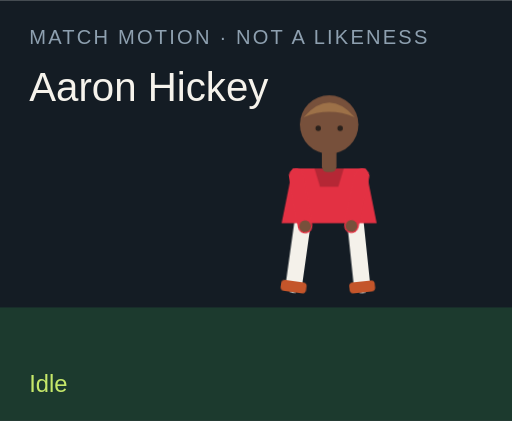
t = 0.00 s
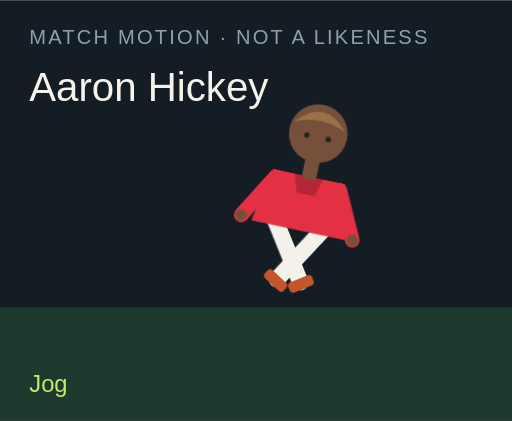
t = 1.50 s
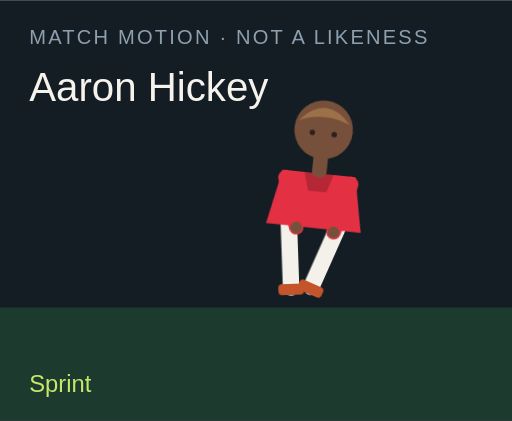
t = 3.00 s
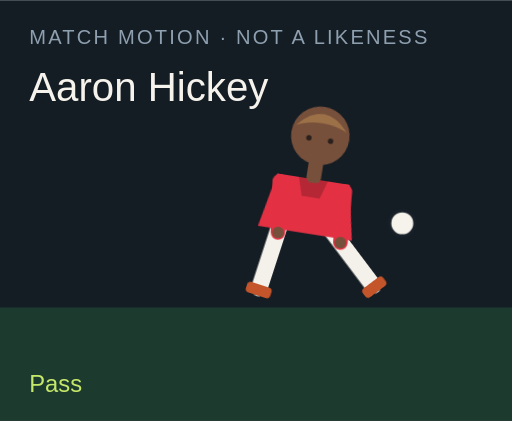
t = 4.50 s
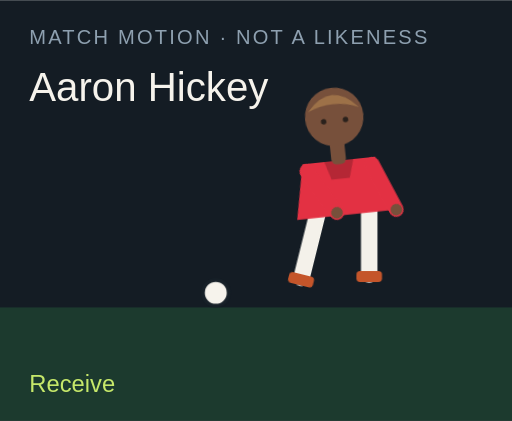
t = 6.00 s
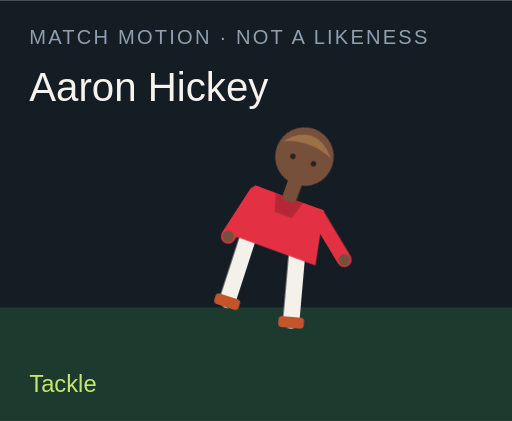
t = 7.50 s

The animated SVG that drew these frames (rendered in a browser with its animation timeline set to each time). Animation: 18 CSS @keyframes rules; one cycle of 9.00 s, repeats indefinitely.

<?xml version="1.0" encoding="UTF-8"?>
<svg xmlns="http://www.w3.org/2000/svg" viewBox="0 0 280 230" role="img">
  <style>@media (prefers-reduced-motion: reduce){animate,animateTransform{display:none}}</style>
  <rect width="280" height="230" fill="#141c24"/>
  <rect y="168" width="280" height="62" fill="#1c3a2e"/>
  <text x="16" y="24" fill="#8ea0b0" font-family="Arial,sans-serif" font-size="11" letter-spacing="1.2">MATCH MOTION · NOT A LIKENESS</text>
  <text x="16" y="55" fill="#f6f3ec" font-family="Impact,sans-serif" font-size="22">Aaron Hickey</text>
  <circle r="7" fill="#f6f3ec" stroke="#172028" stroke-width="2" id="motion-58616" cx="150" cy="160" opacity="0">
    
    
    
  </circle>
  <g transform="translate(132 40)">
    <g id="motion-58638" transform="rotate(0 48 90)">
      
      <g id="motion-58640" transform="translate(0 0)">
        
        <g transform="translate(34 78)"><g id="motion-58642" transform="rotate(8)"><path d="M0 0 V38" stroke="#f4f1ea" stroke-width="9" stroke-linecap="round"/><rect x="-7" y="36" width="14" height="6" rx="2" fill="#c4552a"/></g></g>
        <g transform="translate(62 78)"><g id="motion-58644" transform="rotate(-6)"><path d="M0 0 V38" stroke="#f4f1ea" stroke-width="9" stroke-linecap="round"/><rect x="-7" y="36" width="14" height="6" rx="2" fill="#c4552a"/></g></g>
        <path d="M28 52 h40 l6 30 H22 Z" fill="#e33143"/>
        <path d="M40 52 h16 l-3 10 H43 Z" fill="#000" opacity=".2"/>
        <g transform="translate(30 56)"><g id="motion-58646" transform="rotate(-10)"><path d="M0 0 V28" stroke="#e33143" stroke-width="8" stroke-linecap="round"/><circle cx="0" cy="28" r="3.2" fill="#77503b"/></g></g>
        <g transform="translate(66 56)"><g id="motion-58648" transform="rotate(12)"><path d="M0 0 V28" stroke="#e33143" stroke-width="8" stroke-linecap="round"/><circle cx="0" cy="28" r="3.2" fill="#77503b"/></g></g>
        <rect x="44" y="40" width="8" height="14" rx="3" fill="#77503b"/>
        <circle cx="48" cy="28" r="16" fill="#77503b"/>
        <path d="M34 24 Q48 8 62 24 Q48 18 34 24" fill="#9d7148"/>
        <circle cx="42" cy="30" r="1.5" fill="#2a211c"/><circle cx="54" cy="30" r="1.5" fill="#2a211c"/>
      </g>
    </g>
  </g>
  <text x="16" y="214" fill="#c6e86a" font-family="Arial,sans-serif" font-size="13" opacity="1" id="motion-58620">Idle</text><text x="16" y="214" fill="#c6e86a" font-family="Arial,sans-serif" font-size="13" opacity="0" id="motion-58622">Jog</text><text x="16" y="214" fill="#c6e86a" font-family="Arial,sans-serif" font-size="13" opacity="0" id="motion-58624">Sprint</text><text x="16" y="214" fill="#c6e86a" font-family="Arial,sans-serif" font-size="13" opacity="0" id="motion-58626">Dribble</text><text x="16" y="214" fill="#c6e86a" font-family="Arial,sans-serif" font-size="13" opacity="0" id="motion-58628">Pass</text><text x="16" y="214" fill="#c6e86a" font-family="Arial,sans-serif" font-size="13" opacity="0" id="motion-58630">Shoot</text><text x="16" y="214" fill="#c6e86a" font-family="Arial,sans-serif" font-size="13" opacity="0" id="motion-58632">Receive</text><text x="16" y="214" fill="#c6e86a" font-family="Arial,sans-serif" font-size="13" opacity="0" id="motion-58634">Tackle</text><text x="16" y="214" fill="#c6e86a" font-family="Arial,sans-serif" font-size="13" opacity="0" id="motion-58636">Point</text>
<style>@keyframes track-58617{0%{cx:150px}11.1%{cx:156px}22.2%{cx:164px}33.300000000000004%{cx:142px}44.4%{cx:190px}55.60000000000001%{cx:250px}66.7%{cx:118px}77.8%{cx:150px}88.9%{cx:150px}100%{cx:150px}}@keyframes track-58618{0%{cy:160px}11.1%{cy:158px}22.2%{cy:154px}33.300000000000004%{cy:156px}44.4%{cy:148px}55.60000000000001%{cy:96px}66.7%{cy:160px}77.8%{cy:160px}88.9%{cy:160px}100%{cy:160px}}@keyframes track-58619{0%{opacity:0}11.1%{opacity:0}22.2%{opacity:0}33.300000000000004%{opacity:1}44.4%{opacity:1}55.60000000000001%{opacity:1}66.7%{opacity:1}77.8%{opacity:0}88.9%{opacity:0}100%{opacity:0}}@keyframes track-58621{0%{opacity:1}11.1%{opacity:0}22.2%{opacity:0}33.300000000000004%{opacity:0}44.4%{opacity:0}55.60000000000001%{opacity:0}66.7%{opacity:0}77.8%{opacity:0}88.9%{opacity:0}100%{opacity:1}}@keyframes track-58623{0%{opacity:0}11.1%{opacity:1}22.2%{opacity:0}33.300000000000004%{opacity:0}44.4%{opacity:0}55.60000000000001%{opacity:0}66.7%{opacity:0}77.8%{opacity:0}88.9%{opacity:0}100%{opacity:0}}@keyframes track-58625{0%{opacity:0}11.1%{opacity:0}22.2%{opacity:1}33.300000000000004%{opacity:0}44.4%{opacity:0}55.60000000000001%{opacity:0}66.7%{opacity:0}77.8%{opacity:0}88.9%{opacity:0}100%{opacity:0}}@keyframes track-58627{0%{opacity:0}11.1%{opacity:0}22.2%{opacity:0}33.300000000000004%{opacity:1}44.4%{opacity:0}55.60000000000001%{opacity:0}66.7%{opacity:0}77.8%{opacity:0}88.9%{opacity:0}100%{opacity:0}}@keyframes track-58629{0%{opacity:0}11.1%{opacity:0}22.2%{opacity:0}33.300000000000004%{opacity:0}44.4%{opacity:1}55.60000000000001%{opacity:0}66.7%{opacity:0}77.8%{opacity:0}88.9%{opacity:0}100%{opacity:0}}@keyframes track-58631{0%{opacity:0}11.1%{opacity:0}22.2%{opacity:0}33.300000000000004%{opacity:0}44.4%{opacity:0}55.60000000000001%{opacity:1}66.7%{opacity:0}77.8%{opacity:0}88.9%{opacity:0}100%{opacity:0}}@keyframes track-58633{0%{opacity:0}11.1%{opacity:0}22.2%{opacity:0}33.300000000000004%{opacity:0}44.4%{opacity:0}55.60000000000001%{opacity:0}66.7%{opacity:1}77.8%{opacity:0}88.9%{opacity:0}100%{opacity:0}}@keyframes track-58635{0%{opacity:0}11.1%{opacity:0}22.2%{opacity:0}33.300000000000004%{opacity:0}44.4%{opacity:0}55.60000000000001%{opacity:0}66.7%{opacity:0}77.8%{opacity:1}88.9%{opacity:0}100%{opacity:0}}@keyframes track-58637{0%{opacity:0}11.1%{opacity:0}22.2%{opacity:0}33.300000000000004%{opacity:0}44.4%{opacity:0}55.60000000000001%{opacity:0}66.7%{opacity:0}77.8%{opacity:0}88.9%{opacity:1}100%{opacity:0}}@keyframes track-58639{0%{transform:rotate(0deg)}11.1%{transform:rotate(8deg)}22.2%{transform:rotate(16deg)}33.300000000000004%{transform:rotate(6deg)}44.4%{transform:rotate(4deg)}55.60000000000001%{transform:rotate(14deg)}66.7%{transform:rotate(-6deg)}77.8%{transform:rotate(34deg)}88.9%{transform:rotate(6deg)}100%{transform:rotate(0deg)}}@keyframes track-58641{0%{transform:translate(0px,0px)}11.1%{transform:translate(0px,-3px)}22.2%{transform:translate(0px,-6px)}33.300000000000004%{transform:translate(0px,-2px)}44.4%{transform:translate(0px,2px)}55.60000000000001%{transform:translate(0px,-4px)}66.7%{transform:translate(0px,1px)}77.8%{transform:translate(0px,10px)}88.9%{transform:translate(0px,-4px)}100%{transform:translate(0px,0px)}}@keyframes track-58643{0%{transform:rotate(8deg)}11.1%{transform:rotate(-26deg)}22.2%{transform:rotate(-42deg)}33.300000000000004%{transform:rotate(-8deg)}44.4%{transform:rotate(6deg)}55.60000000000001%{transform:rotate(12deg)}66.7%{transform:rotate(20deg)}77.8%{transform:rotate(-8deg)}88.9%{transform:rotate(4deg)}100%{transform:rotate(8deg)}}@keyframes track-58645{0%{transform:rotate(-6deg)}11.1%{transform:rotate(24deg)}22.2%{transform:rotate(38deg)}33.300000000000004%{transform:rotate(18deg)}44.4%{transform:rotate(-38deg)}55.60000000000001%{transform:rotate(-54deg)}66.7%{transform:rotate(6deg)}77.8%{transform:rotate(-22deg)}88.9%{transform:rotate(-8deg)}100%{transform:rotate(-6deg)}}@keyframes track-58647{0%{transform:rotate(-10deg)}11.1%{transform:rotate(24deg)}22.2%{transform:rotate(36deg)}33.300000000000004%{transform:rotate(-18deg)}44.4%{transform:rotate(10deg)}55.60000000000001%{transform:rotate(-24deg)}66.7%{transform:rotate(-30deg)}77.8%{transform:rotate(12deg)}88.9%{transform:rotate(14deg)}100%{transform:rotate(-10deg)}}@keyframes track-58649{0%{transform:rotate(12deg)}11.1%{transform:rotate(-20deg)}22.2%{transform:rotate(-32deg)}33.300000000000004%{transform:rotate(14deg)}44.4%{transform:rotate(-26deg)}55.60000000000001%{transform:rotate(18deg)}66.7%{transform:rotate(-22deg)}77.8%{transform:rotate(-6deg)}88.9%{transform:rotate(-96deg)}100%{transform:rotate(12deg)}}@media(prefers-reduced-motion:no-preference){#motion-58616{animation:track-58617 9s linear infinite both,track-58618 9s linear infinite both,track-58619 9s steps(1,end) infinite both}#motion-58620{animation:track-58621 9s steps(1,end) infinite both}#motion-58622{animation:track-58623 9s steps(1,end) infinite both}#motion-58624{animation:track-58625 9s steps(1,end) infinite both}#motion-58626{animation:track-58627 9s steps(1,end) infinite both}#motion-58628{animation:track-58629 9s steps(1,end) infinite both}#motion-58630{animation:track-58631 9s steps(1,end) infinite both}#motion-58632{animation:track-58633 9s steps(1,end) infinite both}#motion-58634{animation:track-58635 9s steps(1,end) infinite both}#motion-58636{animation:track-58637 9s steps(1,end) infinite both}#motion-58638{animation:track-58639 9s linear infinite both}#motion-58640{animation:track-58641 9s linear infinite both}#motion-58642{animation:track-58643 9s linear infinite both}#motion-58644{animation:track-58645 9s linear infinite both}#motion-58646{animation:track-58647 9s linear infinite both}#motion-58648{animation:track-58649 9s linear infinite both}}</style></svg>
